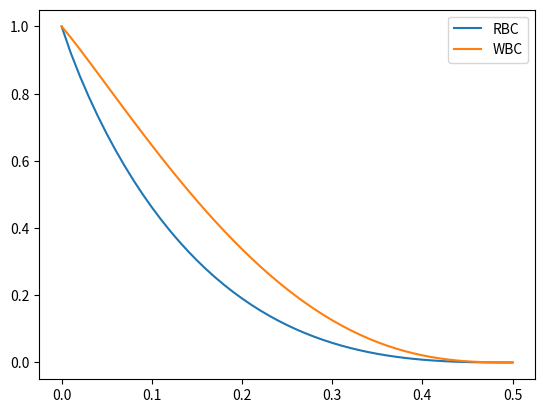

This chart was generated by the following Python code:
"""
Created on Mon Jul 23 15:34:23 2018

@author: cdhig
Contains hindered settling functions for sedimentation
"""
import numpy as np
import matplotlib.pyplot as plt

def without_keys(dictionary, keys):
    '''
    Excludes keys from a dictionary
    Inputs:
        dictionary: dictionary object to select from
        keys: tuple of key strings to include

    '''
    return {key: value for key, value in dictionary.items() if key not in keys}

def with_keys(dictionary, keys):
    """
    Filters a dict by only including certain keys
    Inputs:
        dictionary: dictionary object to select from
        keys: tuple of key strings to include
    """
    key_set = set(keys) & set(dictionary.keys())
    return {key: dictionary[key] for key in key_set}

radius  = {'RBC':3.75e-6,'WBC':6.25e-6,'plate':1.19e-6,'bac':2.5e-6} # radius in meters
density = {'RBC':1093,   'WBC':1066,   'plate':1053,   'bac': 1025 } # density in kg/m3
sedcoef = {'RBC':12e-7,  'WBC':1.2e-7, 'plate':0.032e-7} # Sedimentation coefficient in s (Van Wie)
viscosity = {'plas':0.0026} # viscosity of plasma in kg/m s

    
def stokesdict(RPM,r,radius_dict,density_dict,rho_f=1024,visc=.0026,mode=None):
    '''
    Calculates the stokes velocity in m/s for j particle types
    
    -------------------------------------------------------------------------
    Inputs: 
        RPM: scalar: revoluctions per minute
        r: scalar: moment arm from the axis of rotation to the cell location (m)
        r_dict: dict: keyword from a dictionary of cell radii. Can be dictionary or key.
        rho_cell: dict: same as r_dict, but density
    Optional:
        mode: string: default None, 'gravity'
    Output:
        sedimentation velocity in m/s
    '''
    # Check to see if the inputs are dictionaries. If dictionaries, unpack
    # if floats, move on
    if all((type(radius_dict)==dict,type(density_dict)==dict)) == True:
        r_cell = np.array(list(radius_dict.values()))
        rho_i = np.array(list(density_dict.values()))
#        print('this is a dictionary')
    else:
        r_cell = radius_dict
        rho_i = density_dict
#        print('this is a float')


    if mode == 'gravity':
        g = 9.8 # m/s2
        return (2*(rho_i-rho_f)*g*r_cell**2)/(9*visc)
    elif mode == 'hawkseley':
        print('hi, this is hawkseley speaking. I am not here right now')
    else:
        omega = RPM*2*3.1416/60  # convert from revolutions per minute to radians/s
        accel = r*omega**2
        return accel*(2*(rho_i-rho_f)*r_cell**2)/(9*visc)


def stokes_old(RPM,r,cell_radius,cell_density,rho_f=1024,visc=.0026,mode=None, **kwargs):
    '''
    Calculates the stokes velocity in m/s for j particle types
    -------------------------------------------------------------------------
    Required inputs: 
        RPM: scalar: revolutions per minute
        r: ndarray length i: moment arm from the axis of rotation to the cell location (m)
        r_dict: tuple of j cell radii (m)
        rho_cell: tuple of j cell densities (kg/m3)
    Optional inputs:
        mode: string: default None
        Options: 'gravity' - currently not working
    Output:
        speed: ndarray (jxi): stokes velocity of j particle types at i spatial points
    '''
    omega = RPM*2*3.1415926353/60  # convert from revolutions per minute to radians/s
    accel = r*omega**2

    try:
        ncells = len(cell_radius)
        nspatial = len(r)
        speeds = np.empty((ncells,nspatial))
        for j in range(ncells):
            speeds[j] = accel*(2*(cell_density[j]-rho_f)*cell_radius[j]**2)/(9*visc)

    except TypeError:
        speeds = accel*(2*(cell_density-rho_f)*cell_radius**2)/(9*visc)
        
    return speeds

def stokes(RPM,r,cell_radius,cell_density,rho_f=1024,visc=.0026,mode=None):
    '''
    Calculates the stokes velocity in m/s for j particle types
    -------------------------------------------------------------------------
    Required inputs: 
        RPM: scalar:  revolutions per minute
        r:  ndarray:  moment arm (len=i) from the axis of rotation to the
                      cell location (m)
        cell_radius:  tuple of j cell radii (m)
        cell_density: tuple of j cell densities (kg/m3)
    -------------------------------------------------------------------------        
    Optional inputs:
        mode: string: default None
                      options: 'gravity' - this returns an array of j speeds
    -------------------------------------------------------------------------
    Output:
        speed: ndarray (jxi): stokes velocity of j particle types 
                              at i spatial points
    '''
    # convert tuples to arrays for element-wise calculations
    cell_radius  = np.array(cell_radius)
    cell_density = np.array(cell_density)
    
    if mode=='gravity':
        accel = 9.8 #m/s2
        speed = accel*(2*(cell_density-rho_f)*cell_radius**2)/(9*visc)
    else:
        omega = RPM*2*3.1415926353/60  # convert from revolutions per minute to radians/s
        accel = r*omega**2 # calculate radial acceleration
        
        try: # default case for when r is an array
            nspatial = len(r)
            ncells   = len(cell_radius)
            speed = np.empty((ncells,nspatial))
            for j in range(ncells):
                speed[j,:] = accel*(2*(cell_density[j]-rho_f)*cell_radius[j]**2)/(9*visc)

        except TypeError: # exception case where r is a scalar
            ncells   = len(cell_radius)
            speed = np.empty(ncells)
            for j in range(ncells):
                speed[j] = accel*(2*(cell_density[j]-rho_f)*cell_radius[j]**2)/(9*visc)
                    
    return speed


#rs = np.linspace(0.5,1,4)
#c_max = stokes(3000,rs,(3.75e-6,2.5e-6),(1090,1050))
#print(c_max)
#plt.plot(rs,c_max.T)
    
# dimensional analysis of stokes function
#var accel den radi visc total
# m    1   -3   2    1     1
# s   -2             1    -1
#kg         1       -1     0

def RZ(rho,umax,n,rhomax=1):
    return umax*(rhomax-rho)**n

def RZfluxprime(rho,umax,n,rhomax=1):
    return umax*((1-n)*(1-rho)**n + n*(1-rho)**(n-1))

def RZfluxprime2(rho,umax,n):
    '''
    Computes the derivative of the RZ volume flux. This expression was derived
    in mid july 2018 by hand by Clifton Anderson.
    -------------------------------------------------------------------------
    inputs: 
        rho: n by j array of particle concentrations
             n: rows: if 1D, n=1. If 2D, n is the length of the input array
             j: cols: number of cell types        
        umax: scalar: stokes velocity for each particle type
        n: scalar >0. Same value as used for RZ flux.
    -------------------------------------------------------------------------
    outputs:
        n by j array of derivative values
    '''
    return -rho*umax*n*(1-rho)**(n-1) + umax*(1-rho)**n


def porosity(concs,power=2.71,radii=(3.75e-6,2.5e-6)):
    '''

    Calculates the apparent porosity for j particle types
    -------------------------------------------------------------------------
    inputs:
        concs: jxi array of particle concentrations. Values are summed by column
               j: rows: number of cell types 
               i: cols: number of grid points
               
        power: scalar exponent for the porosity (Can be made into f(cell type))
               Used in empirical correlations: see Masliyah articles quoted in
               Patwardhan and Tien 1985
        
        radius: tuple of j cell radii
    -------------------------------------------------------------------------
    outputs:
        porosity: jxi array of apparent porosities for each input composition
        
    Notes: When plotting a single row of concentrations, change the shape of
           conc[i,:] from (j,) to (j,1) using np.atleast_2d() or np.reshape()
    '''
    np.seterr(divide='ignore',invalid='ignore')
    
    # convert tuple of cell values to an array to allow for array operations
    # np.newaxis allows row-wise multiplication of concs by d_cells
    d_cells = 2*np.array(radii)[:,np.newaxis] 
    
    # Compute the void envelope for the particle mixture
    d_average = np.sum(concs*d_cells,axis=0)/np.sum(concs,axis=0)
    void_envelope = d_average*(np.sum(concs,axis=0)**(-1/3.)-1)
    
    # compute the apparent porosity for each particle type
    # I put the nan function there to make the porosity = 1 for particle concentration = 0
    porosity = 1-np.nan_to_num((1+void_envelope/d_cells)**-3)

    return porosity**power

def michaels(a,n,amax=0.95):
    '''
    Michaels bolger correction used in Lerche's 2001 paper.
    See Michaels function.py in background-and-testing for graphing code
    '''
    return (1-a)**2*(1-a/amax)**n

def EOflux(rhos):
    '''
    Returns the Engquist-Osher flux based on the derivative of the RZ correlation.
    Suitable for 1D arrays. Uses default values of a_max=1 and n=2.71 from Barnea and Mizrahi.
    Tag Burger 2001 as part of cleanup
    '''
    fplus = [rho*max(RZfluxprime2(rho,1,2.71),0) for rho in rhos]
    fminus = [rho*min(RZfluxprime2(rho,1,2.71),0) for rho in rhos]
    
    return fplus,fminus

def van_wie_(Ctot,den,rad,S,visc):
    '''
    calculates velocity of ith cell type based on the hindrance function in Van Wie 1986.
    
    ****This needs to be reworked before it can be used.******
    Right now, it wants dictionary values for den, s and visc. This will be deprecated in favor of tuples
    
    Inputs: Ctot: ixj array: total solids volume fraction
            den:  1xj array: cell densities
            s:    1xj array: sedimentation coefficients    
            visc: scalar:    value of plasma viscosity. Defaults to 2.6 centiPoise
            
            
    example function call: vel_i(Crbc[0,:],**RBC)
    '''
    
    force   = S*omega**2*r     # centrifugal acceleration term    
    del_rho = (den-Psus)/(den-Plas['den']) # density gradient term
    hinder  = np.exp(-2.5*Ctot/(1-39/64*Ctot)) # local concentration correction introduced by Hawley
    
    return force*del_rho*hinder

### Setting up concentration arrays to test the porosity function
conc1a = np.linspace(0,.5,51)
concs = np.empty((2,len(conc1a)))
concs = np.array([conc1a for i in range(2)])
                
#porosity(concs)
plt.plot(concs.T,porosity(concs,power=2.71).T)
plt.legend(radius.keys())
###

#RPMs = np.linspace(0,8000)
#fig,axs = plt.subplots(2)
#axs[0].plot(RPMs,stokes(RPMs,0.06,radius['RBC'],density['RBC']))
